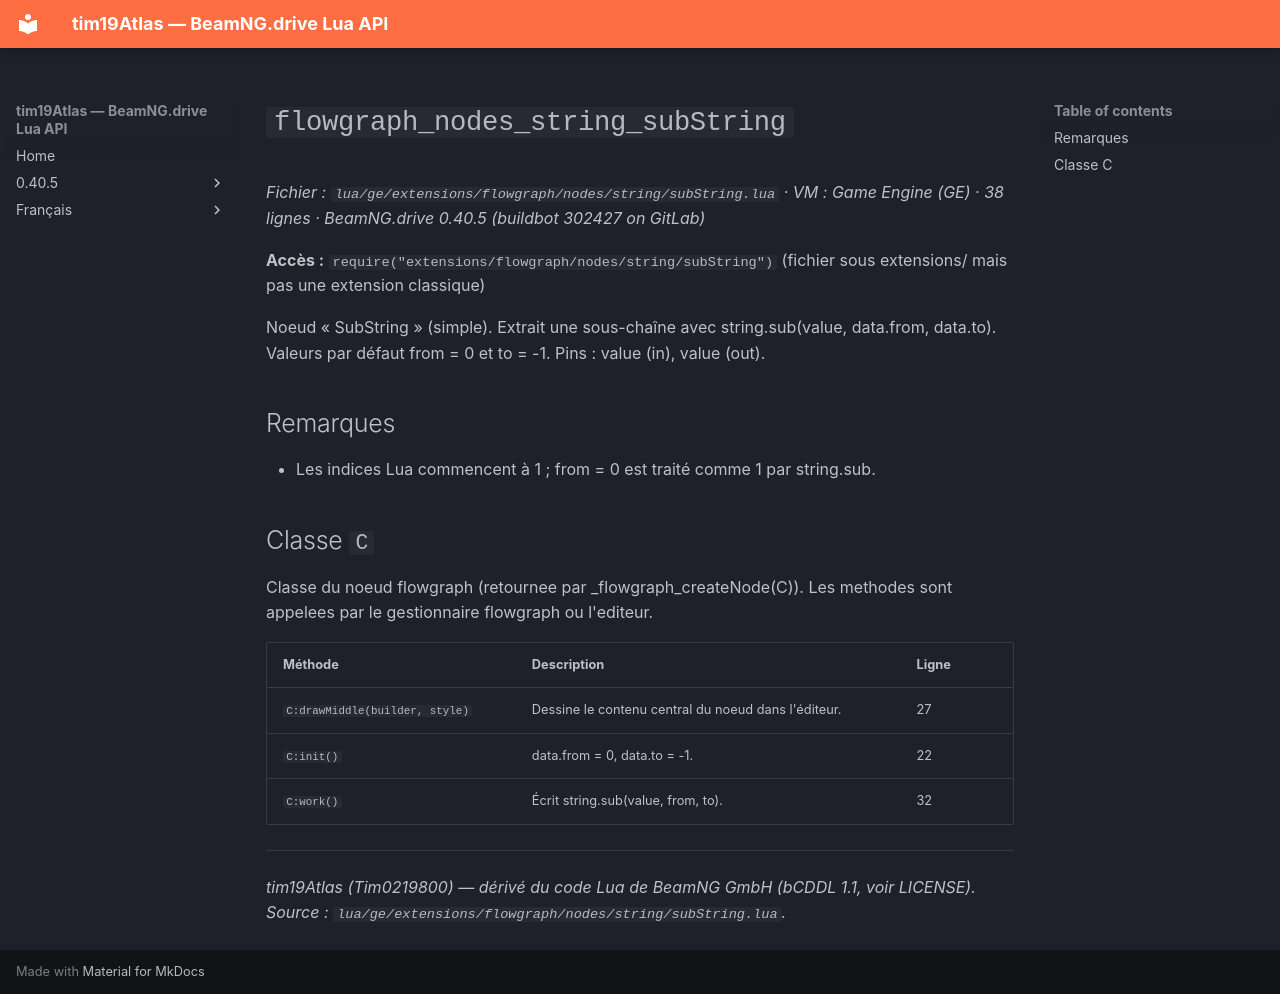

repository: Tim0219800/beamng-lua-atlas · page: fr/0.40.5/ge/extensions/flowgraph/nodes/string/subString.html · generator: mkdocs

# `flowgraph_nodes_string_subString`

*Fichier : `lua/ge/extensions/flowgraph/nodes/string/subString.lua` · VM : Game Engine (GE) · 38 lignes · BeamNG.drive 0.40.5 (buildbot 302427 on GitLab)*

**Accès :** `require("extensions/flowgraph/nodes/string/subString")` (fichier sous extensions/ mais pas une extension classique)

Noeud « SubString » (simple). Extrait une sous-chaîne avec string.sub(value, data.from, data.to). Valeurs par défaut from = 0 et to = -1. Pins : value (in), value (out).

## Remarques

- Les indices Lua commencent à 1 ; from = 0 est traité comme 1 par string.sub.

## Classe `C`

Classe du noeud flowgraph (retournee par _flowgraph_createNode(C)). Les methodes sont appelees par le gestionnaire flowgraph ou l'editeur.

| Méthode | Description | Ligne |
|---|---|---|
| `C:drawMiddle(builder, style)` | Dessine le contenu central du noeud dans l'éditeur. | 27 |
| `C:init()` | data.from = 0, data.to = -1. | 22 |
| `C:work()` | Écrit string.sub(value, from, to). | 32 |

---
*tim19Atlas (Tim0219800) — dérivé du code Lua de BeamNG GmbH (bCDDL 1.1, voir LICENSE). Source : `lua/ge/extensions/flowgraph/nodes/string/subString.lua`.*
